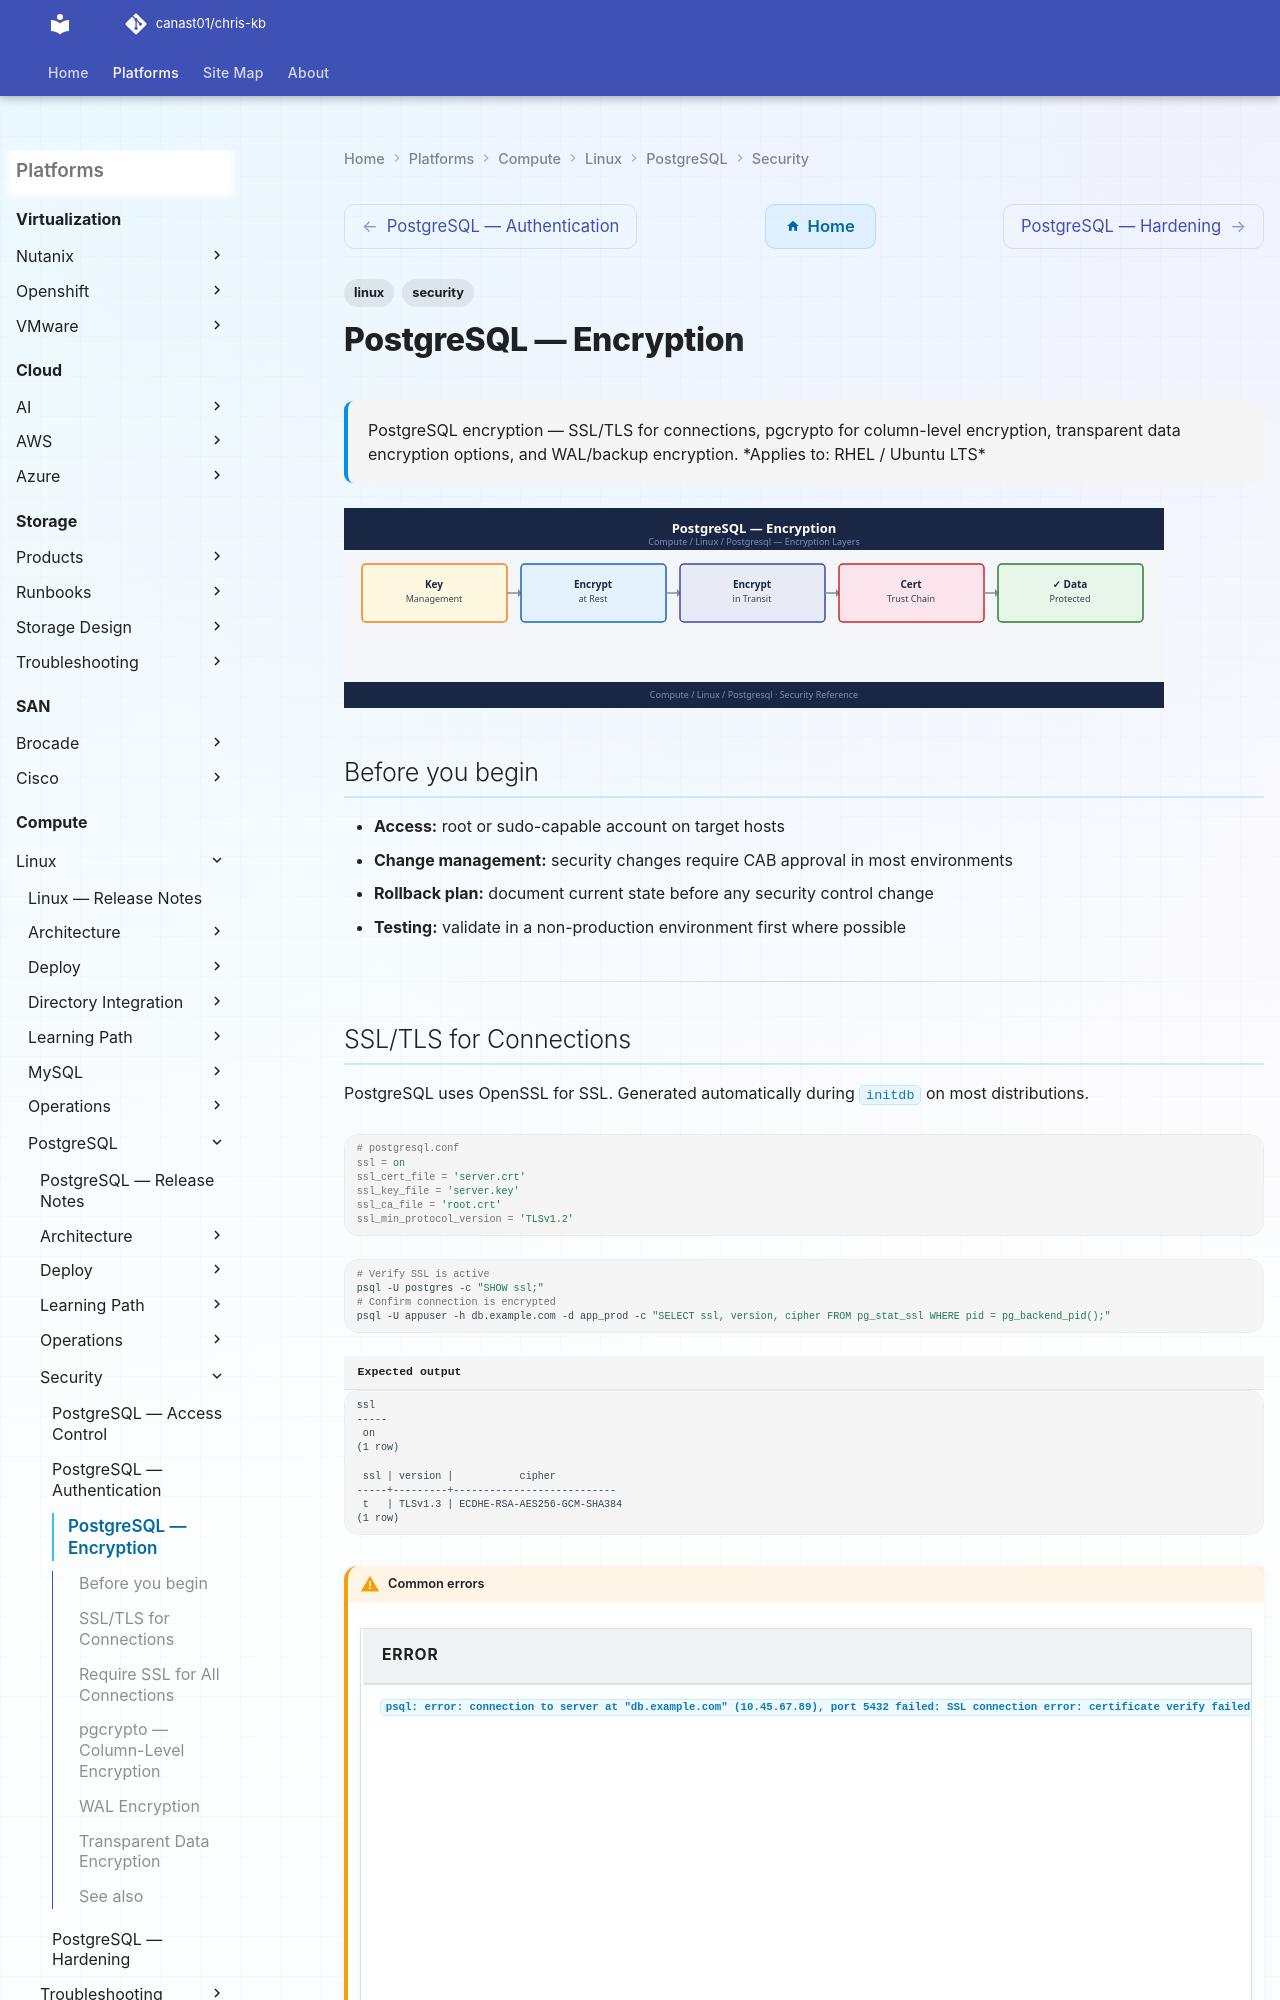

repository: canast01/chris-kb · page: compute/linux/postgresql/security/encryption/index.html · generator: mkdocs

---
tags:
  - linux
  - security
---
# PostgreSQL — Encryption

<div class="kb-summary">
PostgreSQL encryption — SSL/TLS for connections, pgcrypto for column-level encryption, transparent data encryption options, and WAL/backup encryption.

*Applies to: RHEL / Ubuntu LTS*
</div>

## Before you begin

- **Access:** root or sudo-capable account on target hosts
- **Change management:** security changes require CAB approval in most environments
- **Rollback plan:** document current state before any security control change
- **Testing:** validate in a non-production environment first where possible

---
